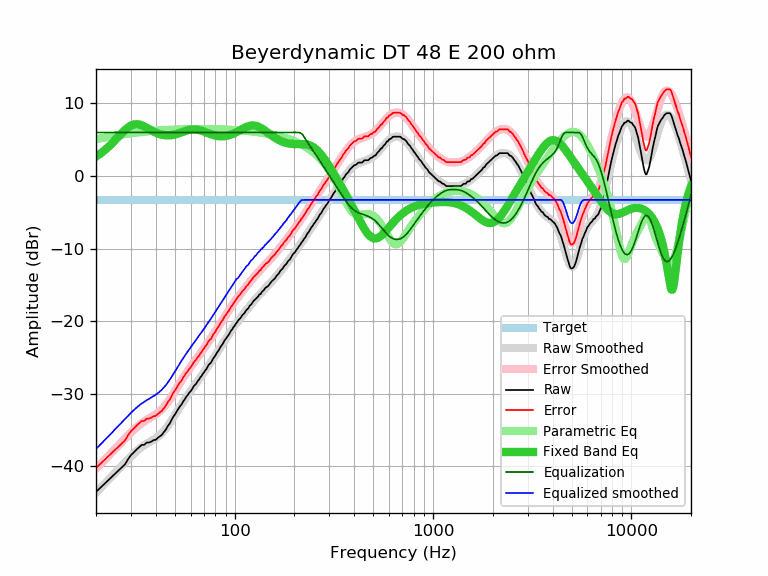

Values plotted in this chart, from the file beside it:
frequency, raw, error, smoothed, error_smoothed, equalization, parametric_eq, equalized_raw, equalized_smoothed, target
20, -43.56, -40.26, -43.64, -40.34, 6.00, 2.68, -37.56, -37.64, -3.30
21, -43.01, -39.71, -43.06, -39.76, 6.00, 3.08, -37.01, -37.06, -3.30
22, -42.48, -39.18, -42.49, -39.20, 6.00, 3.50, -36.48, -36.49, -3.30
23, -41.98, -38.68, -41.95, -38.65, 6.00, 3.96, -35.98, -35.95, -3.30
24, -41.50, -38.20, -41.42, -38.13, 6.00, 4.45, -35.50, -35.42, -3.30
25, -41.04, -37.74, -40.92, -37.62, 6.00, 4.95, -35.04, -34.92, -3.30
26, -40.59, -37.29, -40.43, -37.13, 6.00, 5.45, -34.59, -34.43, -3.30
27, -40.17, -36.87, -39.95, -36.66, 6.00, 5.92, -34.17, -33.95, -3.30
28, -39.76, -36.46, -39.50, -36.20, 6.00, 6.35, -33.76, -33.50, -3.30
29, -39.06, -35.76, -39.07, -35.77, 6.00, 6.70, -33.06, -33.07, -3.30
30, -38.49, -35.19, -38.66, -35.37, 6.00, 6.95, -32.49, -32.66, -3.30
31, -38.12, -34.82, -38.29, -34.99, 6.00, 7.10, -32.12, -32.29, -3.30
32, -37.72, -34.42, -37.95, -34.65, 6.00, 7.15, -31.72, -31.95, -3.30
33, -37.39, -34.09, -37.64, -34.35, 6.00, 7.10, -31.39, -31.64, -3.30
34, -37.08, -33.78, -37.37, -34.08, 6.00, 6.99, -31.08, -31.37, -3.30
35, -37.07, -33.77, -37.14, -33.84, 6.00, 6.84, -31.07, -31.14, -3.30
36, -36.76, -33.46, -36.92, -33.63, 6.00, 6.66, -30.76, -30.92, -3.30
37, -36.75, -33.45, -36.73, -33.43, 6.00, 6.47, -30.75, -30.73, -3.30
38, -36.63, -33.33, -36.54, -33.25, 6.00, 6.29, -30.63, -30.54, -3.30
39, -36.42, -33.12, -36.36, -33.06, 6.00, 6.13, -30.42, -30.36, -3.30
40, -36.38, -33.08, -36.16, -32.87, 6.00, 5.98, -30.38, -30.16, -3.30
41, -36.10, -32.80, -35.95, -32.66, 6.00, 5.86, -30.10, -29.95, -3.30
42, -35.88, -32.58, -35.72, -32.42, 6.00, 5.76, -29.88, -29.72, -3.30
43, -35.68, -32.38, -35.45, -32.15, 6.00, 5.68, -29.68, -29.45, -3.30
44, -35.30, -32.00, -35.16, -31.86, 6.00, 5.63, -29.30, -29.16, -3.30
45, -34.97, -31.67, -34.84, -31.54, 6.00, 5.60, -28.97, -28.84, -3.30
46, -34.48, -31.18, -34.49, -31.19, 6.00, 5.59, -28.48, -28.49, -3.30
47, -34.15, -30.85, -34.12, -30.83, 6.00, 5.61, -28.15, -28.12, -3.30
48, -33.68, -30.38, -33.74, -30.44, 6.00, 5.63, -27.68, -27.74, -3.30
49, -33.21, -29.91, -33.35, -30.06, 6.00, 5.68, -27.21, -27.35, -3.30
50, -32.89, -29.59, -32.96, -29.66, 6.00, 5.73, -26.89, -26.96, -3.30
51, -32.47, -29.17, -32.57, -29.28, 6.00, 5.80, -26.47, -26.57, -3.30
52, -32.12, -28.82, -32.19, -28.90, 6.00, 5.87, -26.12, -26.19, -3.30
53, -31.76, -28.46, -31.83, -28.53, 6.00, 5.95, -25.76, -25.83, -3.30
54, -31.50, -28.20, -31.47, -28.18, 6.00, 6.03, -25.50, -25.47, -3.30
55, -31.09, -27.79, -31.13, -27.84, 6.00, 6.11, -25.09, -25.13, -3.30
56, -30.80, -27.50, -30.81, -27.51, 6.00, 6.18, -24.80, -24.81, -3.30
57, -30.45, -27.15, -30.50, -27.20, 6.00, 6.25, -24.45, -24.50, -3.30
58, -30.21, -26.91, -30.20, -26.90, 6.00, 6.31, -24.21, -24.20, -3.30
59, -29.88, -26.58, -29.91, -26.61, 6.00, 6.35, -23.88, -23.91, -3.30
60, -29.69, -26.39, -29.63, -26.33, 6.00, 6.39, -23.69, -23.63, -3.30
61, -29.40, -26.10, -29.36, -26.06, 6.00, 6.41, -23.40, -23.36, -3.30
62, -29.03, -25.73, -29.09, -25.80, 6.00, 6.42, -23.03, -23.09, -3.30
63, -28.82, -25.52, -28.83, -25.54, 6.00, 6.42, -22.82, -22.83, -3.30
64, -28.64, -25.34, -28.57, -25.28, 6.00, 6.40, -22.64, -22.57, -3.30
65, -28.30, -25.00, -28.32, -25.02, 6.00, 6.37, -22.30, -22.32, -3.30
66, -28.11, -24.81, -28.07, -24.77, 6.00, 6.34, -22.11, -22.07, -3.30
67, -27.80, -24.50, -27.82, -24.52, 6.00, 6.29, -21.80, -21.82, -3.30
68, -27.60, -24.30, -27.57, -24.27, 6.00, 6.24, -21.60, -21.57, -3.30
69, -27.30, -24.00, -27.32, -24.03, 6.00, 6.18, -21.30, -21.32, -3.30
70, -27.10, -23.80, -27.08, -23.78, 6.00, 6.12, -21.10, -21.08, -3.30
71, -26.82, -23.52, -26.84, -23.54, 6.00, 6.05, -20.82, -20.84, -3.30
72, -26.63, -23.33, -26.59, -23.30, 6.00, 5.99, -20.63, -20.59, -3.30
73, -26.32, -23.02, -26.36, -23.06, 6.00, 5.92, -20.32, -20.36, -3.30
74, -26.03, -22.73, -26.12, -22.82, 6.00, 5.86, -20.03, -20.12, -3.30
75, -25.87, -22.57, -25.88, -22.58, 6.00, 5.80, -19.87, -19.88, -3.30
76, -25.73, -22.43, -25.64, -22.35, 6.00, 5.74, -19.73, -19.64, -3.30
77, -25.44, -22.14, -25.41, -22.11, 6.00, 5.69, -19.44, -19.41, -3.30
78, -25.15, -21.85, -25.18, -21.88, 6.00, 5.64, -19.15, -19.18, -3.30
79, -24.96, -21.66, -24.94, -21.65, 6.00, 5.60, -18.96, -18.94, -3.30
... 553 more rows
